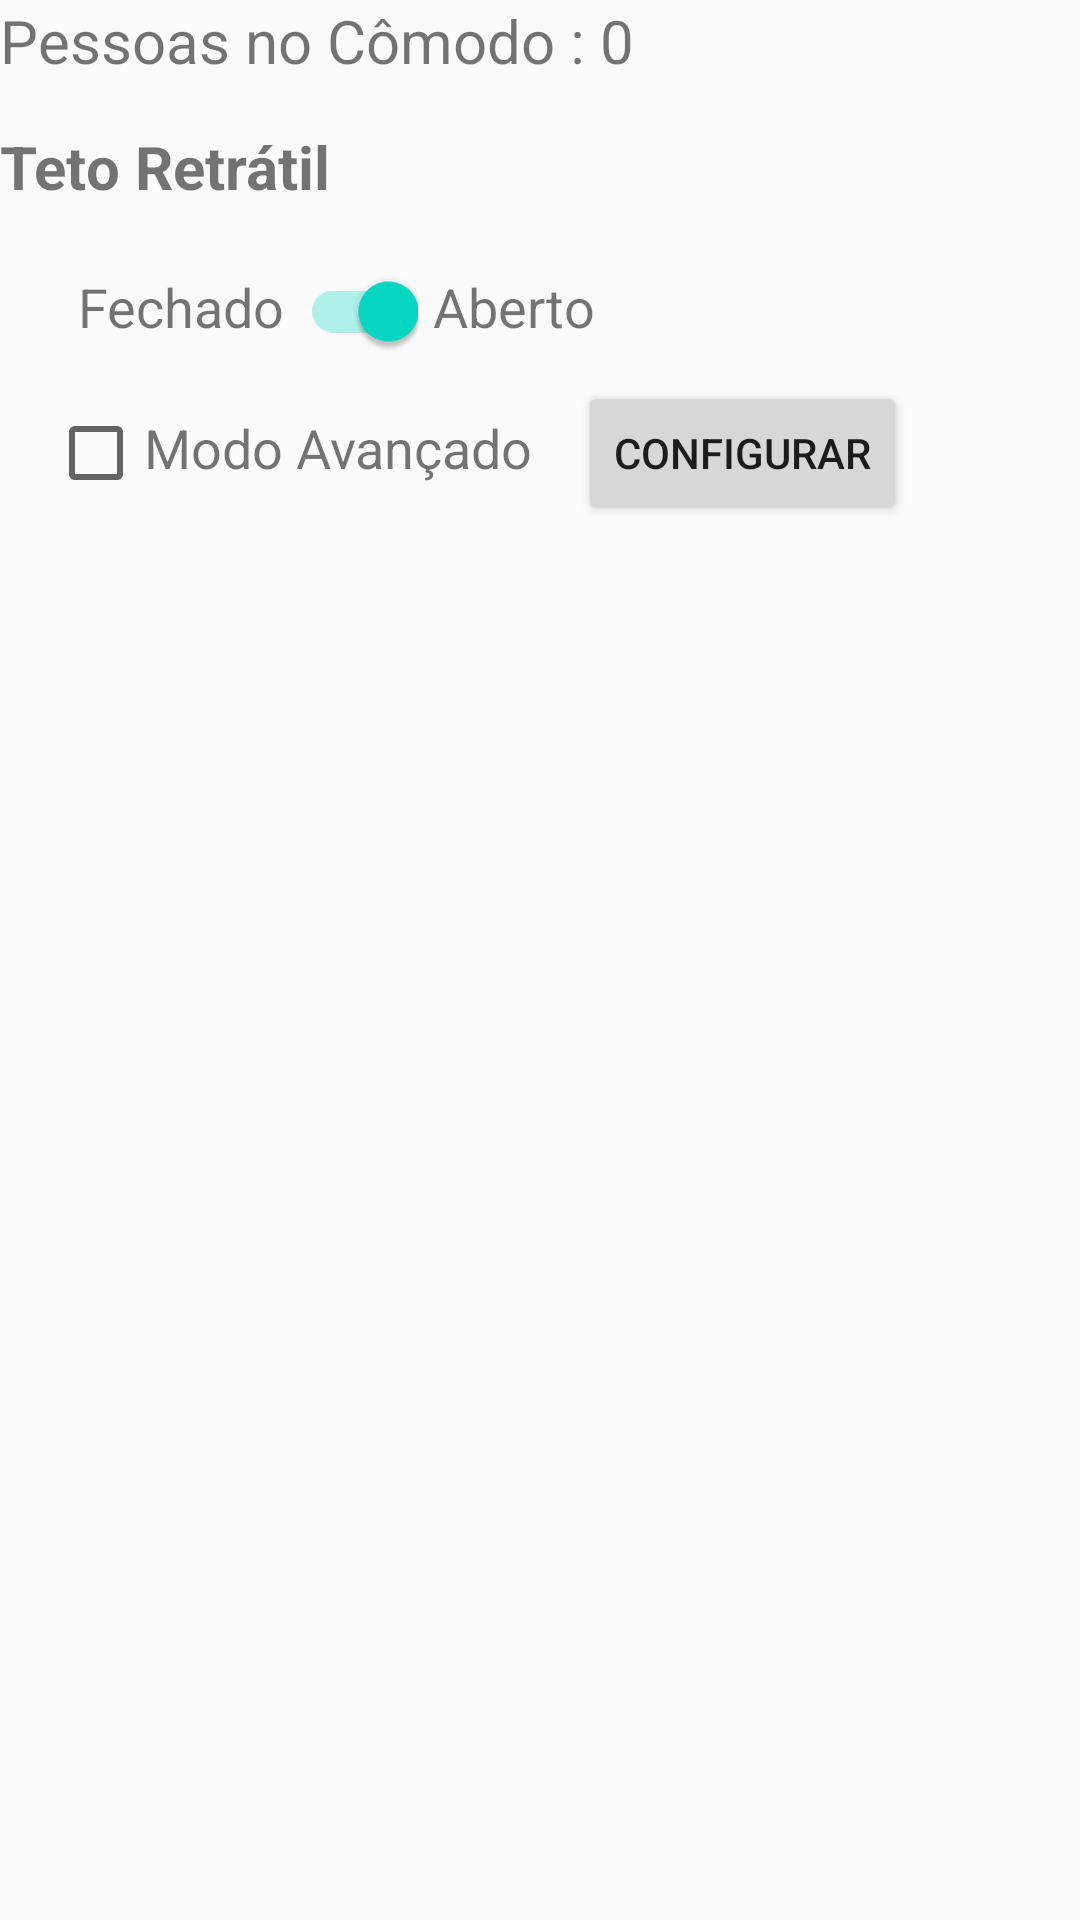

Reconstruct the res/layout file that produces this screen, plus the resources it refers to.
<!-- AndroidManifest.xml: application theme AppTheme -->
<!-- res/layout/fragment_lavanderia.xml -->
<FrameLayout xmlns:android="http://schemas.android.com/apk/res/android"
    xmlns:tools="http://schemas.android.com/tools"
    android:layout_width="match_parent"
    android:layout_height="match_parent"
    tools:context="br.com.cozinheirodelivery.domotica_new.Fragments.LavanderiaFragment">

    <LinearLayout
        android:layout_width="match_parent"
        android:layout_height="wrap_content"
        android:orientation="vertical">
        <LinearLayout
            android:layout_width="match_parent"
            android:layout_height="wrap_content"
            android:layout_marginBottom="15dp"
            android:orientation="horizontal">
            <TextView
                android:layout_width="wrap_content"
                android:layout_height="wrap_content"
                android:textSize="20sp"
                android:text="Pessoas no Cômodo : "/>
            <TextView
                android:id="@+id/lavanderia_pessoas_comodo"
                android:layout_width="wrap_content"
                android:layout_height="wrap_content"
                android:textSize="20sp"
                android:text="0"/>
        </LinearLayout>
        <ScrollView
            android:layout_width="match_parent"
            android:layout_height="wrap_content">
            <LinearLayout
                android:layout_width="match_parent"
                android:layout_height="wrap_content"
                android:orientation="vertical">
            <include
                android:layout_width="match_parent"
                android:layout_height="wrap_content"
                layout="@layout/content_teto" />
            </LinearLayout>
        </ScrollView>
    </LinearLayout>
</FrameLayout>
<!-- res/layout/content_teto.xml (included above) -->
<?xml version="1.0" encoding="utf-8"?>

<LinearLayout xmlns:android="http://schemas.android.com/apk/res/android"
    android:orientation="vertical" android:layout_width="match_parent"
    android:layout_height="match_parent">
    <TextView
        android:layout_width="wrap_content"
        android:layout_height="wrap_content"
        android:textStyle="bold"
        android:textSize="20sp"
        android:text="Teto Retrátil"/>
    <LinearLayout
        android:layout_width="match_parent"
        android:layout_height="wrap_content"
        android:layout_marginTop="5dp"
        android:background="@drawable/myrect"
        android:padding="16dp"
        android:orientation="vertical">
        <LinearLayout
            android:layout_width="match_parent"
            android:layout_height="wrap_content"
            android:orientation="horizontal">
            <TextView
                android:layout_width="wrap_content"
                android:layout_height="wrap_content"
                android:layout_marginLeft="10dp"
                android:textSize="18sp"
                android:text="Fechado"/>
            <android.support.v7.widget.SwitchCompat
                android:id="@+id/teto_switch"
                android:layout_width="wrap_content"
                android:layout_height="wrap_content"
                android:layout_marginLeft="5dp"
                android:checked="true"/>
            <TextView
                android:layout_width="wrap_content"
                android:layout_height="wrap_content"
                android:textSize="18sp"
                android:layout_marginLeft="5dp"
                android:text="Aberto"/>
        </LinearLayout>
        <LinearLayout
            android:layout_width="match_parent"
            android:layout_height="wrap_content"
            android:layout_marginTop="10dp"
            android:orientation="horizontal">
            <CheckBox
                android:id="@+id/teto_avancado_check"
                android:layout_width="wrap_content"
                android:layout_height="wrap_content"
                style="@style/Widget.AppCompat.CompoundButton.CheckBox" />
            <TextView
                android:layout_width="wrap_content"
                android:layout_height="wrap_content"
                android:textSize="18sp"
                android:text="Modo Avançado"/>
            <Button
                android:id="@+id/teto_avancado_button"
                android:layout_width="wrap_content"
                android:layout_height="wrap_content"
                android:text="Configurar"
                android:layout_marginLeft="15dp"
                style="@style/Widget.AppCompat.Button" />
        </LinearLayout>
        </LinearLayout>
</LinearLayout>
<!-- resources referenced by this layout -->
<resources>
  <style name="AppTheme" parent="Theme.AppCompat.Light.DarkActionBar">
          
          <item name="colorPrimary">@color/colorPrimary</item>
          <item name="colorPrimaryDark">@color/colorPrimaryDark</item>
          <item name="colorAccent">@color/colorAccent</item>
      </style>
  <!-- not gathered from this repository: default colours our renderer supplied (Android Studio template values) -->
  <color name="colorPrimary">#FF6200EE</color>
  <color name="colorPrimaryDark">#FF3700B3</color>
  <color name="colorAccent">#FF03DAC5</color>
</resources>
